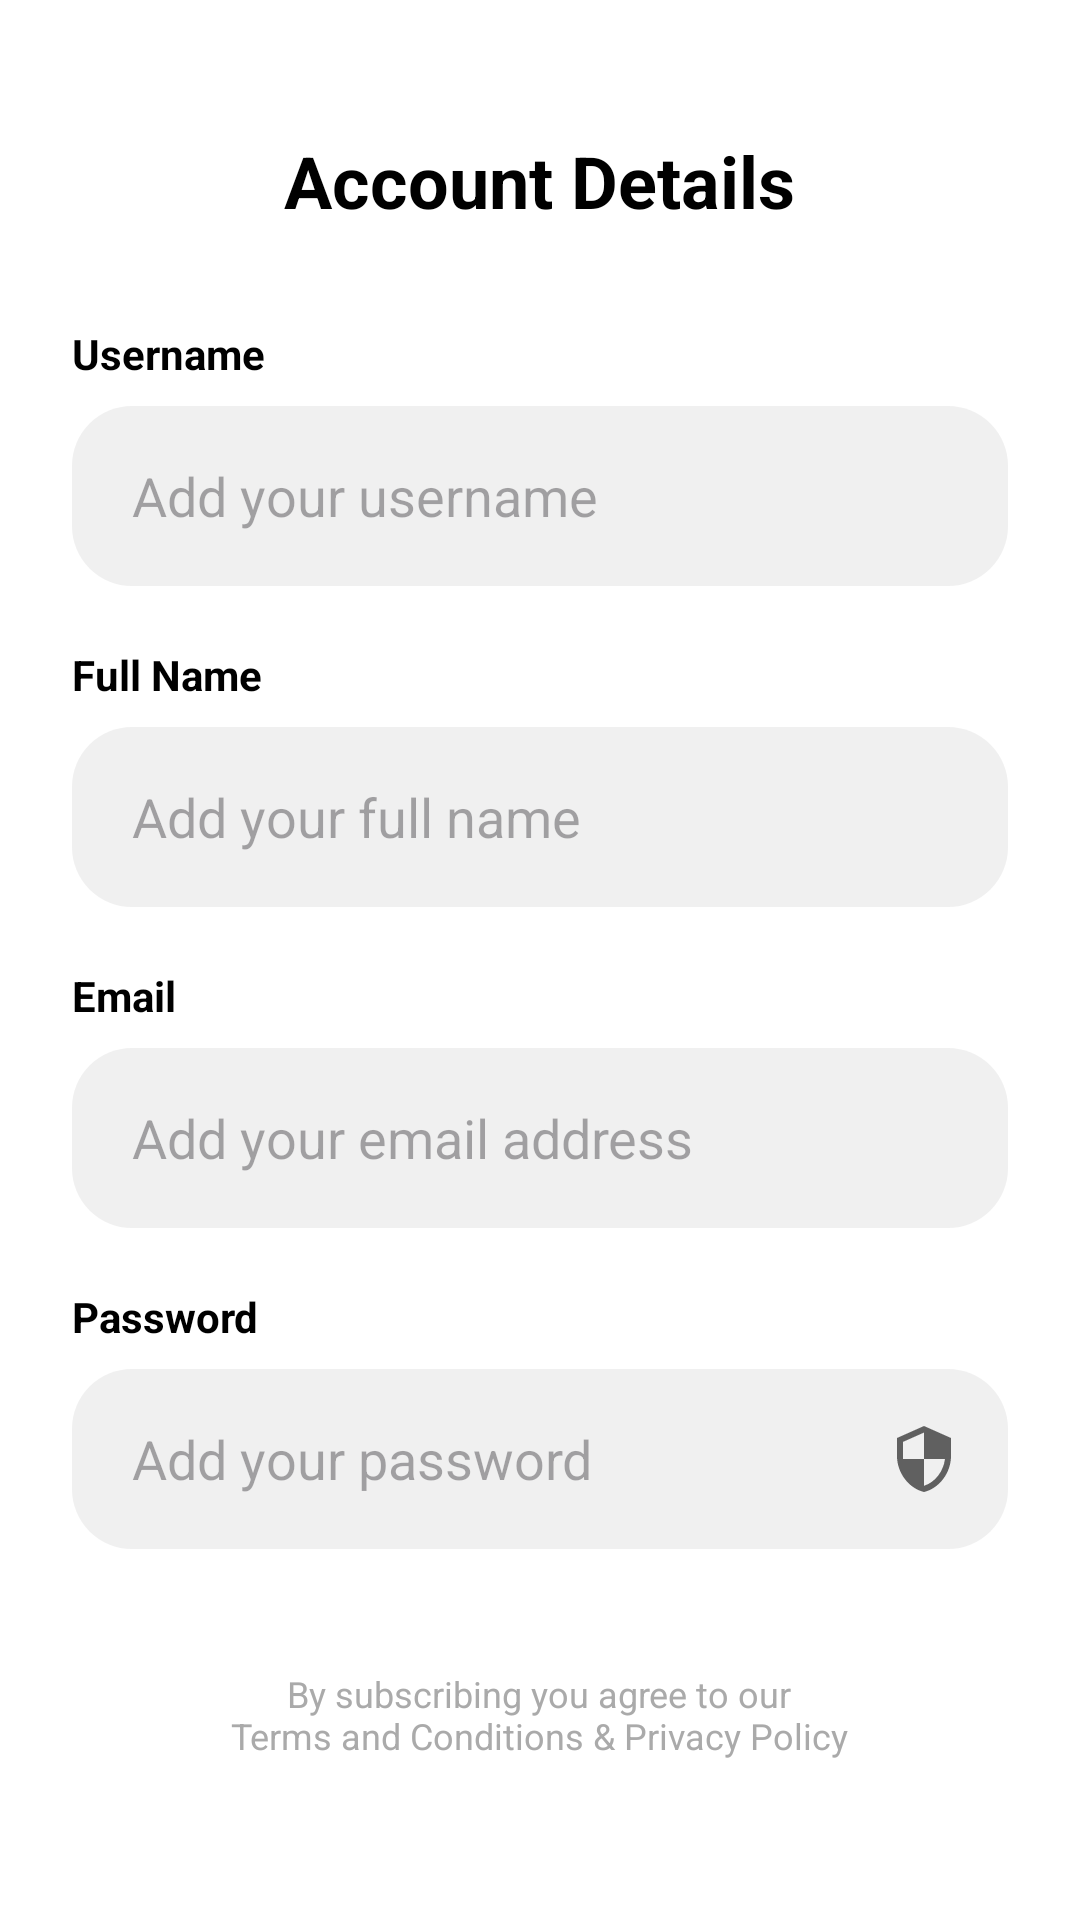

Reconstruct the res/layout file that produces this screen, plus the resources it refers to.
<!-- AndroidManifest.xml: application theme Theme.Trenx -->
<!-- res/layout/fragment_onboarding_account.xml -->
<?xml version="1.0" encoding="utf-8"?>
<ScrollView xmlns:android="http://schemas.android.com/apk/res/android"
    xmlns:app="http://schemas.android.com/apk/res-auto"
    android:layout_width="match_parent"
    android:layout_height="match_parent"
    android:scrollbars="none">

    <LinearLayout
        android:layout_width="match_parent"
        android:layout_height="wrap_content"
        android:orientation="vertical"
        android:padding="24dp">

        <TextView
            android:layout_width="wrap_content"
            android:layout_height="wrap_content"
            android:layout_gravity="center_horizontal"
            android:layout_marginTop="20dp"
            android:text="@string/account_details_title"
            android:textColor="?android:attr/textColorPrimary"
            android:textSize="24sp"
            android:textStyle="bold" />

        <TextView
            android:layout_width="wrap_content"
            android:layout_height="wrap_content"
            android:layout_marginTop="32dp"
            android:text="@string/username"
            android:textColor="?android:attr/textColorPrimary"
            android:textStyle="bold" />

        <EditText
            android:id="@+id/et_username"
            android:layout_width="match_parent"
            android:layout_height="60dp"
            android:layout_marginTop="8dp"
            android:background="@drawable/bg_tag"
            android:hint="@string/hint_username"
            android:importantForAutofill="no"
            android:inputType="text"
            android:paddingHorizontal="20dp"
            android:textColor="?android:attr/textColorPrimary" />

        <TextView
            android:layout_width="wrap_content"
            android:layout_height="wrap_content"
            android:layout_marginTop="20dp"
            android:text="@string/full_name"
            android:textColor="?android:attr/textColorPrimary"
            android:textStyle="bold" />

        <EditText
            android:id="@+id/et_fullname"
            android:layout_width="match_parent"
            android:layout_height="60dp"
            android:layout_marginTop="8dp"
            android:background="@drawable/bg_tag"
            android:hint="@string/hint_fullname"
            android:importantForAutofill="no"
            android:inputType="textPersonName"
            android:paddingHorizontal="20dp"
            android:textColor="?android:attr/textColorPrimary" />

        <TextView
            android:layout_width="wrap_content"
            android:layout_height="wrap_content"
            android:layout_marginTop="20dp"
            android:text="@string/email"
            android:textColor="?android:attr/textColorPrimary"
            android:textStyle="bold" />

        <EditText
            android:id="@+id/et_email"
            android:layout_width="match_parent"
            android:layout_height="60dp"
            android:layout_marginTop="8dp"
            android:background="@drawable/bg_tag"
            android:hint="@string/hint_email"
            android:importantForAutofill="no"
            android:inputType="textEmailAddress"
            android:paddingHorizontal="20dp"
            android:textColor="?android:attr/textColorPrimary" />

        <TextView
            android:layout_width="wrap_content"
            android:layout_height="wrap_content"
            android:layout_marginTop="20dp"
            android:text="@string/password"
            android:textColor="?android:attr/textColorPrimary"
            android:textStyle="bold" />

        <FrameLayout
            android:layout_width="match_parent"
            android:layout_height="60dp"
            android:layout_marginTop="8dp">

            <EditText
                android:id="@+id/et_password"
                android:layout_width="match_parent"
                android:layout_height="match_parent"
                android:background="@drawable/bg_tag"
                android:hint="@string/hint_password"
                android:importantForAutofill="no"
                android:inputType="textPassword"
                android:paddingHorizontal="20dp"
                android:paddingEnd="60dp"
                android:paddingStart="20dp"
                android:textColor="?android:attr/textColorPrimary" />

            <ImageView
                android:id="@+id/iv_toggle_password"
                android:layout_width="24dp"
                android:layout_height="24dp"
                android:layout_gravity="end|center_vertical"
                android:layout_marginEnd="16dp"
                android:alpha="0.6"
                android:contentDescription="@null"
                android:src="@drawable/ic_security"
                app:tint="?android:attr/textColorPrimary" />
        </FrameLayout>

        <TextView
            android:layout_width="wrap_content"
            android:layout_height="wrap_content"
            android:layout_gravity="center_horizontal"
            android:layout_marginTop="40dp"
            android:gravity="center"
            android:text="@string/terms_agreement"
            android:textColor="?android:attr/textColorSecondary"
            android:textSize="12sp" />

    </LinearLayout>
</ScrollView>
<!-- resources referenced by this layout -->
<resources>
  <!-- drawable bg_tag (drawable) -->
  <?xml version="1.0" encoding="utf-8"?>
  <shape xmlns:android="http://schemas.android.com/apk/res/android">
      <solid android:color="#20888888" />
      <corners android:radius="20dp" />
  </shape>
  <!-- drawable ic_security (drawable) -->
  <vector xmlns:android="http://schemas.android.com/apk/res/android"
      android:width="24dp"
      android:height="24dp"
      android:viewportWidth="24"
      android:viewportHeight="24"
      android:tint="#000000">
      <path
          android:fillColor="@android:color/white"
          android:pathData="M12,1L3,5v6c0,5.55 3.84,10.74 9,12c5.16,-1.26 9,-6.45 9,-12V5l-9,-4zm0,10.99h7c-0.53,4.12 -3.28,7.79 -7,8.94V12H5V6.3l7,-3.11v8.8z"/>
  </vector>
  <string name="account_details_title">Account Details</string>
  <string name="email">Email</string>
  <string name="full_name">Full Name</string>
  <string name="hint_email">Add your email address</string>
  <string name="hint_fullname">Add your full name</string>
  <string name="hint_password">Add your password</string>
  <string name="hint_username">Add your username</string>
  <string name="password">Password</string>
  <string name="terms_agreement">By subscribing you agree to our\nTerms and Conditions &amp; Privacy Policy</string>
  <string name="username">Username</string>
  <style name="Theme.Trenx" parent="Base.Theme.Trenx" />
  <style name="Base.Theme.Trenx" parent="Theme.Material3.DayNight.NoActionBar">
          <item name="colorPrimary">@android:color/black</item>
          <item name="colorOnPrimary">@android:color/white</item>
          <item name="colorSecondary">@android:color/darker_gray</item>
          <item name="colorOnSecondary">@android:color/white</item>
          <item name="colorSecondaryContainer">@android:color/transparent</item>
          <item name="colorOnSecondaryContainer">@android:color/black</item>
  
          <item name="android:windowBackground">@android:color/white</item>
          <item name="colorSurface">@android:color/white</item>
          <item name="colorOnSurface">@android:color/black</item>
  
          <item name="android:textColorPrimary">@android:color/black</item>
          <item name="android:textColorSecondary">@android:color/darker_gray</item>
  
          <item name="colorAccent">@color/accent_color</item>
  
          <item name="android:statusBarColor">@android:color/white</item>
          <item name="android:windowLightStatusBar">true</item>
          <item name="android:navigationBarColor">@android:color/white</item>
          <item name="android:windowLightNavigationBar" tools:targetApi="27">true</item>
      </style>
  <color name="accent_color">#00C853</color>
</resources>
